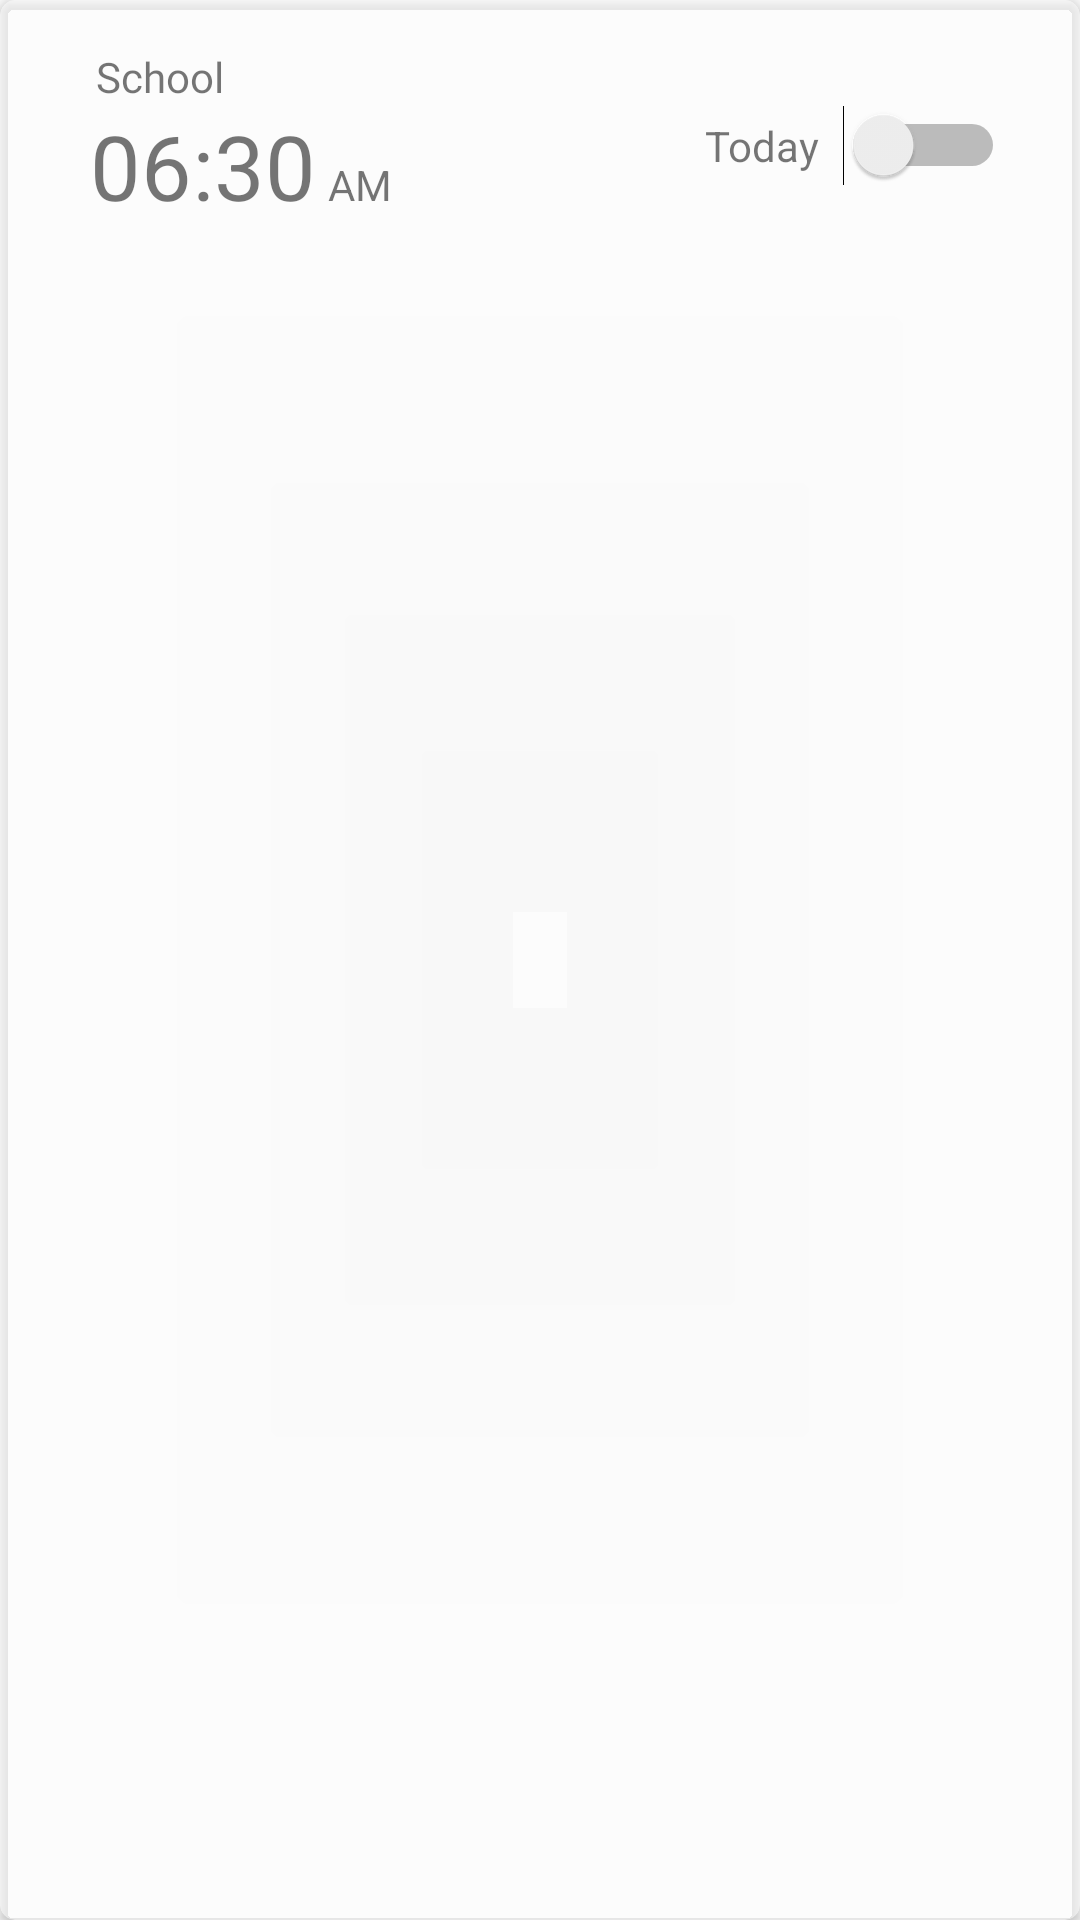

Here is an Android app screen rendered from its layout file. Give the layout XML and the strings, colors and styles it references.
<!-- AndroidManifest.xml: application theme Theme.WakeyAlarmKotlin -->
<!-- res/layout/recycler_time_item.xml -->
<?xml version="1.0" encoding="utf-8"?>
<androidx.cardview.widget.CardView xmlns:android="http://schemas.android.com/apk/res/android"
    android:layout_width="match_parent"
    android:layout_height="100dp"
    xmlns:app="http://schemas.android.com/apk/res-auto"
    android:orientation="vertical"
    android:gravity="center"
    android:layout_weight="1"
    android:weightSum="10"
    android:padding="25dp"
    android:background="#ffffff"
    android:backgroundTint="#88ffffff"
    android:layout_marginBottom="15dp"
    app:cardCornerRadius="5dp">

   <LinearLayout
       android:layout_width="match_parent"
       android:layout_height="match_parent"
       android:orientation="vertical"
       android:paddingTop="16dp"
       android:paddingBottom="16dp"
       android:paddingLeft="30dp">
       <TextView
           android:id="@+id/title_text"
           android:layout_width="match_parent"
           android:layout_height="wrap_content"
           android:fontFamily="@font/nexon_lv1_gothic_low"
           android:text="School"
           android:layout_marginLeft="2dp"/>

       <LinearLayout
           android:weightSum="2"
           android:layout_width="match_parent"
           android:layout_height="wrap_content"
           android:orientation="horizontal">
           <LinearLayout
               android:layout_weight="1"
               android:layout_width="wrap_content"
               android:layout_height="wrap_content"
               android:orientation="horizontal">
               <TextView
                   android:id="@+id/time_text"
                   android:layout_width="wrap_content"
                   android:layout_height="wrap_content"
                   android:text="06:30"
                   android:textSize="30sp"/>
               <TextView
                   android:id="@+id/time_type_text"
                   android:layout_width="wrap_content"
                   android:layout_height="wrap_content"
                   android:text="AM"
                   android:layout_marginLeft="4dp"/>
           </LinearLayout>
           <LinearLayout
               android:layout_weight="1"
               android:layout_width="wrap_content"
               android:layout_height="wrap_content"
               android:gravity="right"
               android:orientation="horizontal"
               android:layout_marginRight="25dp">
               <TextView
                   android:id="@+id/date_text"
                   android:layout_width="wrap_content"
                   android:layout_height="match_parent"
                   android:gravity="center_vertical"
                   android:text="Today"
                   android:layout_marginRight="8dp"/>
               <Switch
                   android:id="@+id/switch_btn"
                   android:layout_width="wrap_content"
                   android:layout_height="match_parent"
                   android:backgroundTintMode="src_over"
                   android:backgroundTint="#2196F3"
                   android:gravity="center_vertical" />
           </LinearLayout>

       </LinearLayout>

       
   </LinearLayout>



</androidx.cardview.widget.CardView>
<!-- resources referenced by this layout -->
<resources>
  <style name="Theme.WakeyAlarmKotlin" parent="Theme.AppCompat.Light.NoActionBar">
          
          <item name="colorPrimary">@color/purple_500</item>
          <item name="colorPrimaryVariant">@color/background_dark</item>
          <item name="colorOnPrimary">@color/white</item>
          
          <item name="colorSecondary">@color/teal_200</item>
          <item name="colorSecondaryVariant">#2196F3</item>
          <item name="colorOnSecondary">@color/black</item>
          
          <item name="android:statusBarColor" tools:targetApi="l">?attr/colorPrimaryVariant</item>
          
      </style>
  <color name="purple_500">#FF6200EE</color>
  <color name="background_dark">#1E2327</color>
  <color name="white">#FFFFFFFF</color>
  <color name="teal_200">#FF03DAC5</color>
  <color name="black">#FF000000</color>
</resources>
